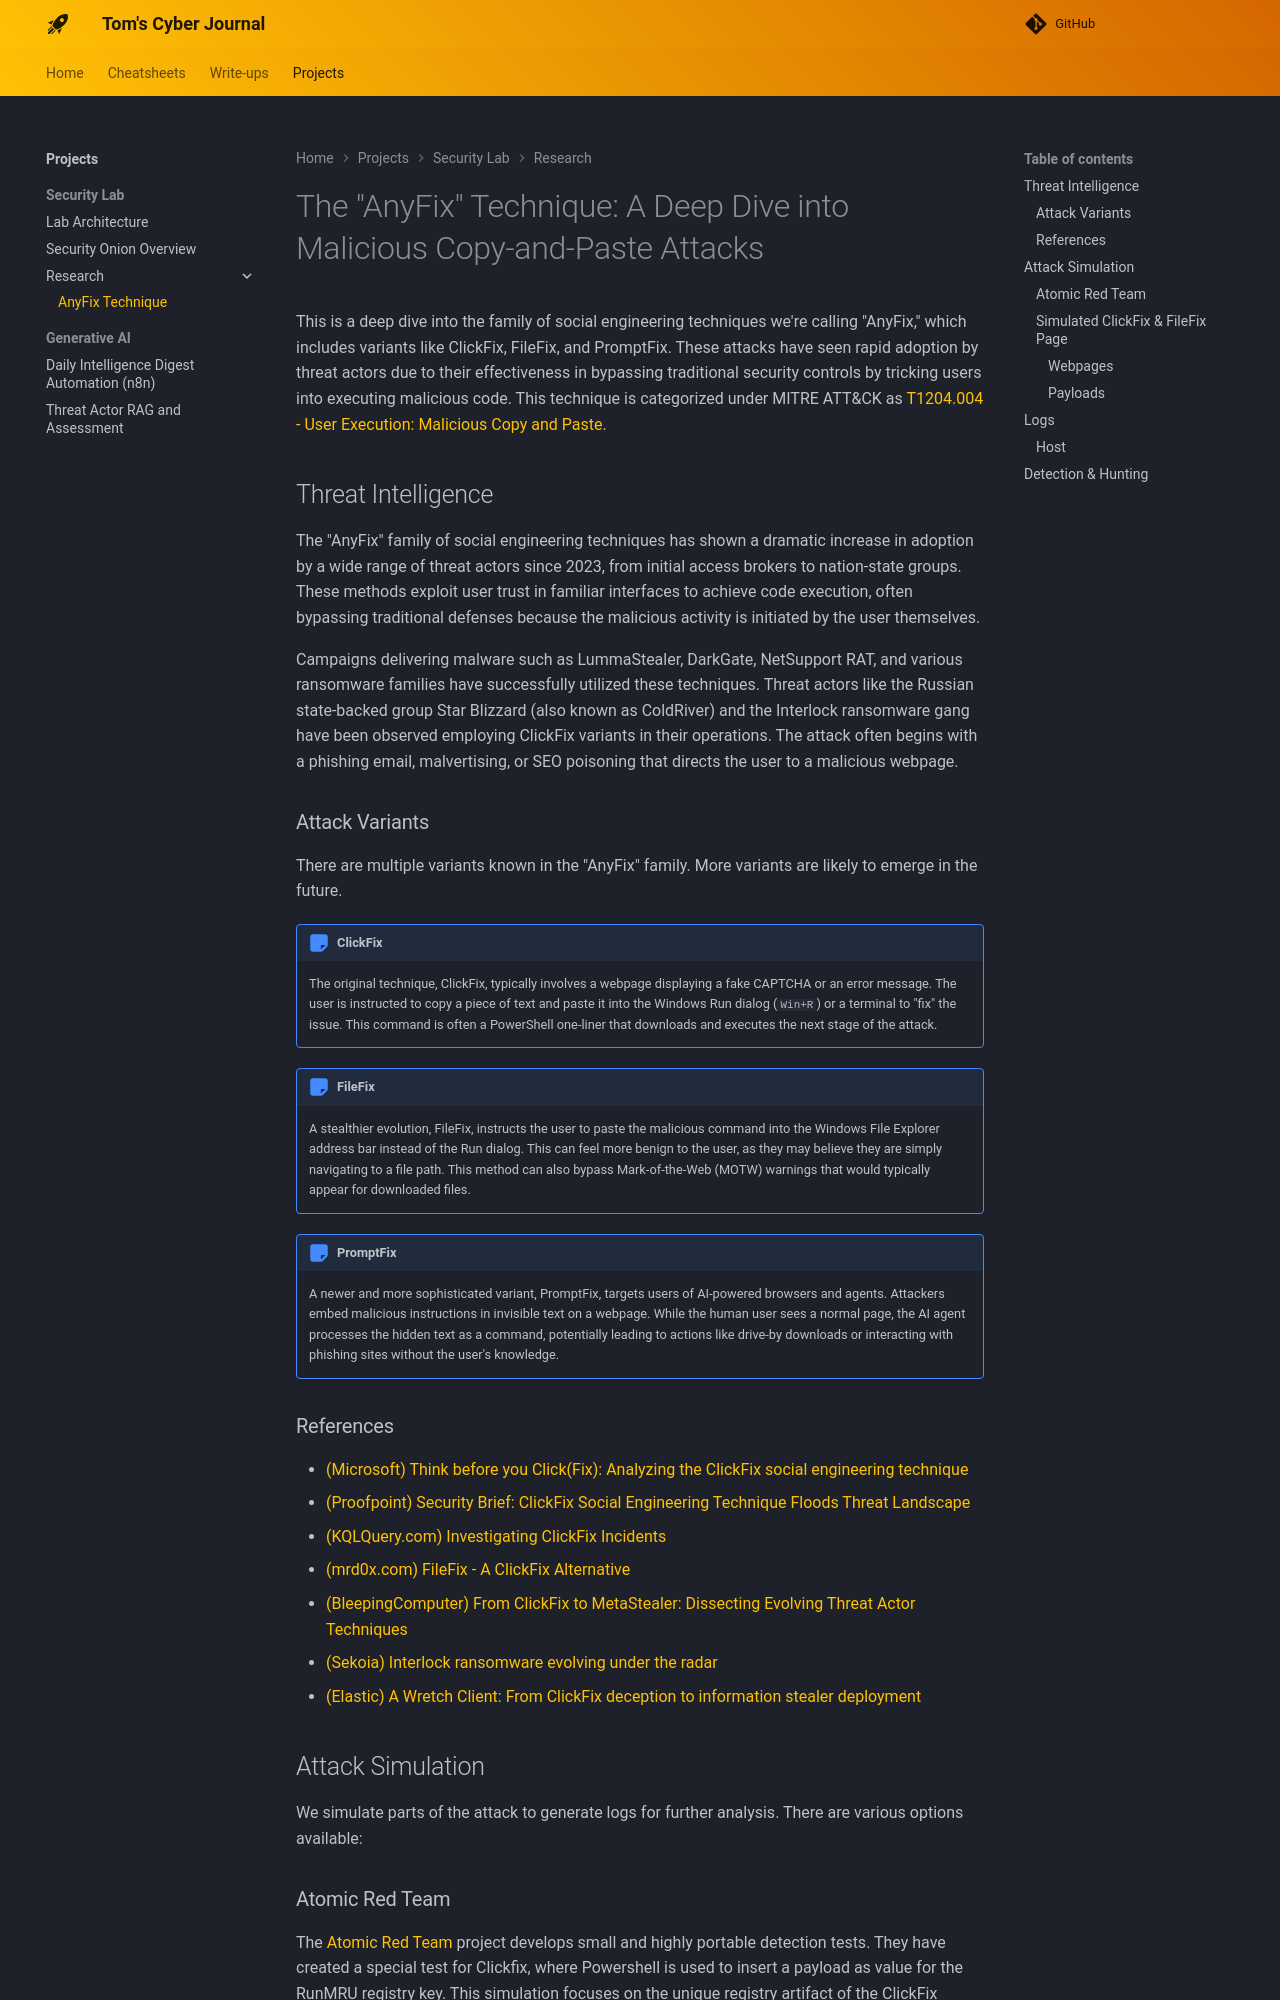

repository: TomInTheBytes/Cyber-Journal · page: projects/security_lab/research/anyfix/index.html · generator: mkdocs

# The "AnyFix" Technique: A Deep Dive into Malicious Copy-and-Paste Attacks
This is a deep dive into the family of social engineering techniques we're calling "AnyFix," which includes variants like ClickFix, FileFix, and PromptFix. These attacks have seen rapid adoption by threat actors due to their effectiveness in bypassing traditional security controls by tricking users into executing malicious code. This technique is categorized under MITRE ATT&CK as [T1204.004 - User Execution: Malicious Copy and Paste](https://attack.mitre.org/techniques/T1204/004/).

## Threat Intelligence
The "AnyFix" family of social engineering techniques has shown a dramatic increase in adoption by a wide range of threat actors since 2023, from initial access brokers to nation-state groups. These methods exploit user trust in familiar interfaces to achieve code execution, often bypassing traditional defenses because the malicious activity is initiated by the user themselves.

Campaigns delivering malware such as LummaStealer, DarkGate, NetSupport RAT, and various ransomware families have successfully utilized these techniques. Threat actors like the Russian state-backed group Star Blizzard (also known as ColdRiver) and the Interlock ransomware gang have been observed employing ClickFix variants in their operations. The attack often begins with a phishing email, malvertising, or SEO poisoning that directs the user to a malicious webpage.

### Attack Variants
There are multiple variants known in the "AnyFix" family. More variants are likely to emerge in the future.

!!! note "ClickFix"
    The original technique, ClickFix, typically involves a webpage displaying a fake CAPTCHA or an error message. The user is instructed to copy a piece of text and paste it into the Windows Run dialog (`Win+R`) or a terminal to "fix" the issue. This command is often a PowerShell one-liner that downloads and executes the next stage of the attack.

!!! note "FileFix"
    A stealthier evolution, FileFix, instructs the user to paste the malicious command into the Windows File Explorer address bar instead of the Run dialog. This can feel more benign to the user, as they may believe they are simply navigating to a file path. This method can also bypass Mark-of-the-Web (MOTW) warnings that would typically appear for downloaded files.

!!! note "PromptFix"
    A newer and more sophisticated variant, PromptFix, targets users of AI-powered browsers and agents. Attackers embed malicious instructions in invisible text on a webpage. While the human user sees a normal page, the AI agent processes the hidden text as a command, potentially leading to actions like drive-by downloads or interacting with phishing sites without the user's knowledge.

### References

- [(Microsoft) Think before you Click(Fix): Analyzing the ClickFix social engineering technique ](https://www.microsoft.com/en-us/security/blog/2025/08/21/think-before-you-clickfix-analyzing-the-clickfix-social-engineering-technique/)
- [(Proofpoint) Security Brief: ClickFix Social Engineering Technique Floods Threat Landscape](https://www.proofpoint.com/us/blog/threat-insight/security-brief-clickfix-social-engineering-technique-floods-threat-landscape)
- [(KQLQuery.com) Investigating ClickFix Incidents](https://kqlquery.com/posts/investigate-clickfix/)
- [(mrd0x.com) FileFix - A ClickFix Alternative](https://mrd0x.com/filefix-clickfix-alternative/)
- [(BleepingComputer) From ClickFix to MetaStealer: Dissecting Evolving Threat Actor Techniques](https://www.bleepingcomputer.com/news/security/from-clickfix-to-metastealer-dissecting-evolving-threat-actor-techniques/)
- [(Sekoia) Interlock ransomware evolving under the radar](https://blog.sekoia.io/interlock-ransomware-evolving-under-the-radar/)
- [(Elastic) A Wretch Client: From ClickFix deception to information stealer deployment](https://www.elastic.co/security-labs/a-wretch-client)

## Attack Simulation
We simulate parts of the attack to generate logs for further analysis. There are various options available:
